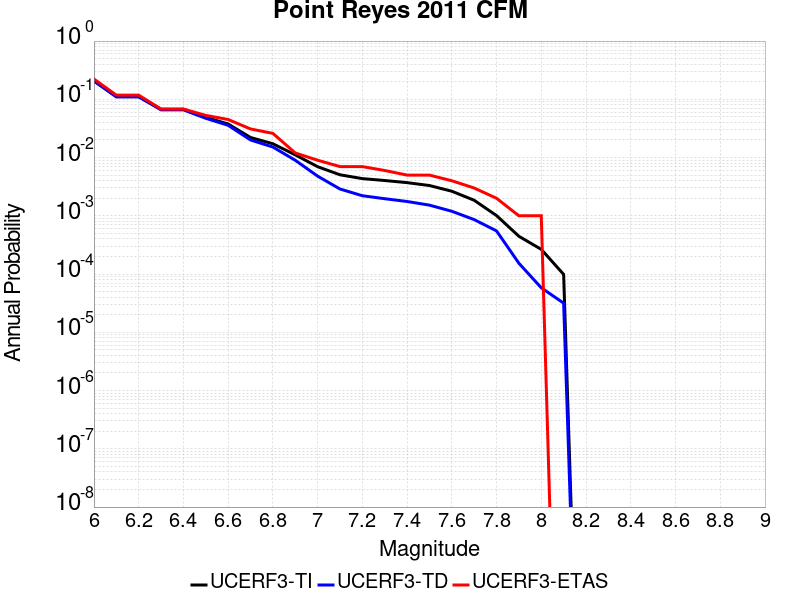

The file beside this chart, header and first rows:
Magnitude, UCERF3-TI Prob, UCERF3-TD Prob, UCERF3-ETAS Prob
6.0, 0.2065, 0.2071, 0.223
6.1, 0.1114, 0.1102, 0.118
6.2, 0.1114, 0.1102, 0.118
6.3, 0.06763, 0.06595, 0.068
6.4, 0.06763, 0.06595, 0.068
6.5, 0.04906, 0.04721, 0.053
6.6, 0.03769, 0.03575, 0.045
6.7, 0.02212, 0.02005, 0.031
6.8, 0.01726, 0.01516, 0.026
6.9, 0.01113, 0.008987, 0.012
7.0, 0.006971, 0.004801, 0.009
7.1, 0.005062, 0.002885, 0.007
7.2, 0.004351, 0.002212, 0.007
7.3, 0.004036, 0.001966, 0.006
7.4, 0.003711, 0.001761, 0.005
7.5, 0.003311, 0.001525, 0.005
7.6, 0.002643, 0.001197, 0.004
7.7, 0.001848, 8.609594E-4, 0.003
7.8, 0.001009, 5.5038166E-4, 0.002
7.9, 4.452132E-4, 1.5326297E-4, 0.001
8.0, 2.6536043E-4, 5.812213E-5, 0.001
8.1, 9.8772405E-5, 3.1665408E-5, 0.0
